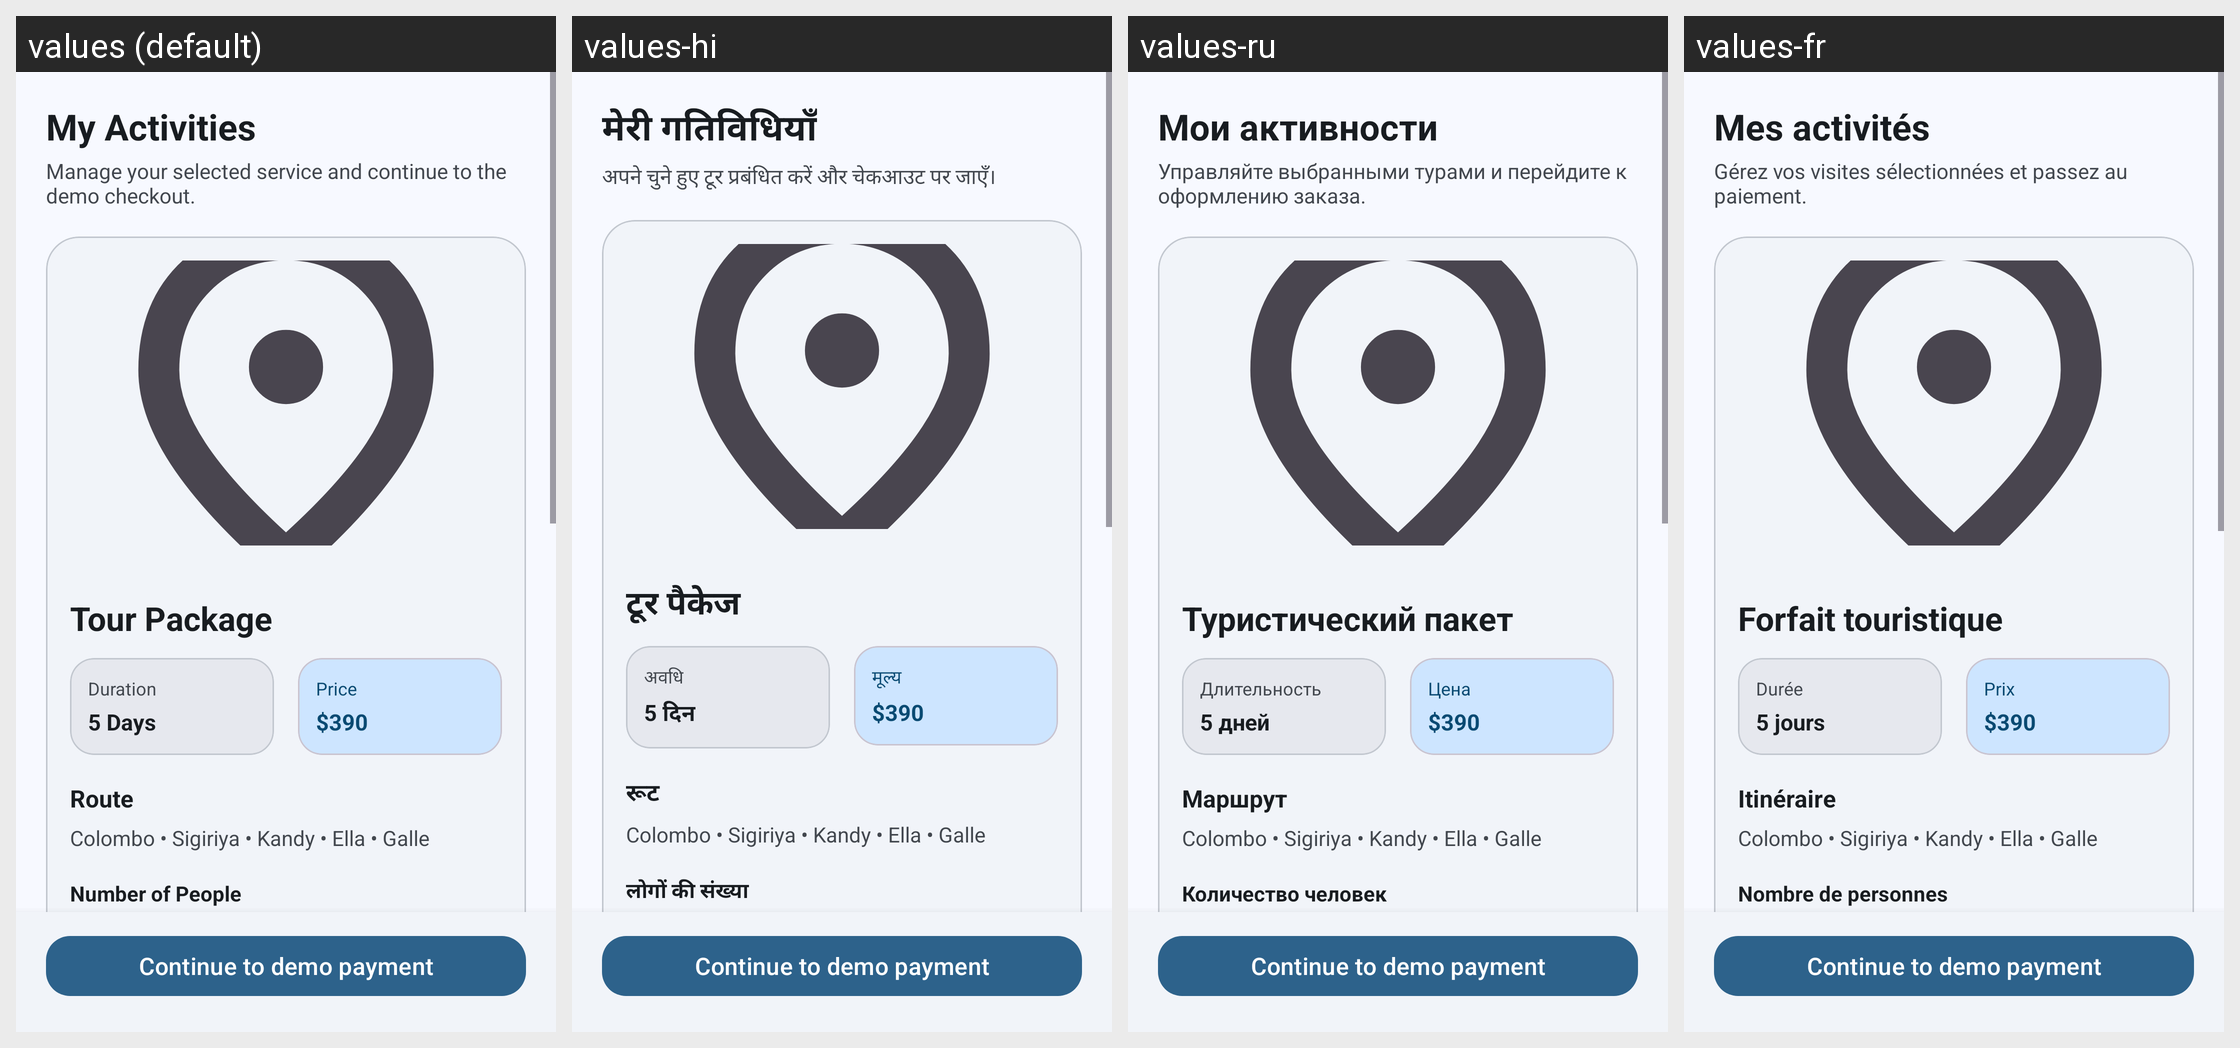

The same Android screen rendered under several of its app's locales, left to right. List the strings drawn on it with the default value and each locale's translation.
Android screen res/layout/fragment_my_activities.xml rendered under 4 locales, left to right: values (default), values-hi, values-ru, values-fr. Device: Nexus 5 (rendered at 1080×1920; each locale shown at half size, 540×960, under a caption strip naming it); theme Theme.Smart_tourism.
Other locales in the repository, not shown: values-de, values-si.
Strings drawn on this screen, with the default value and each locale's value (text and hints the layout hard-codes, and strings that could not be matched under every locale, appear in the picture but are not listed):

my_activity_title
  values: My Activities
  values-hi: मेरी गतिविधियाँ
  values-ru: Мои активности
  values-fr: Mes activités

my_activity_subtitle
  values: Manage your selected service and continue to the demo checkout.
  values-hi: अपने चुने हुए टूर प्रबंधित करें और चेकआउट पर जाएँ।
  values-ru: Управляйте выбранными турами и перейдите к оформлению заказа.
  values-fr: Gérez vos visites sélectionnées et passez au paiement.

package_default_title
  values: Tour Package
  values-hi: टूर पैकेज
  values-ru: Туристический пакет
  values-fr: Forfait touristique

package_duration_label
  values: Duration
  values-hi: अवधि
  values-ru: Длительность
  values-fr: Durée

package_default_duration
  values: 5 Days
  values-hi: 5 दिन
  values-ru: 5 дней
  values-fr: 5 jours

package_price_label
  values: Price
  values-hi: मूल्य
  values-ru: Цена
  values-fr: Prix

package_route_label
  values: Route
  values-hi: रूट
  values-ru: Маршрут
  values-fr: Itinéraire

package_pax_label
  values: Number of People
  values-hi: लोगों की संख्या
  values-ru: Количество человек
  values-fr: Nombre de personnes

payment_continue_action
  values: Continue to demo payment
  values-hi: Continue to demo payment  [not translated; the default value is used]
  values-ru: Continue to demo payment  [not translated; the default value is used]
  values-fr: Continue to demo payment  [not translated; the default value is used]
